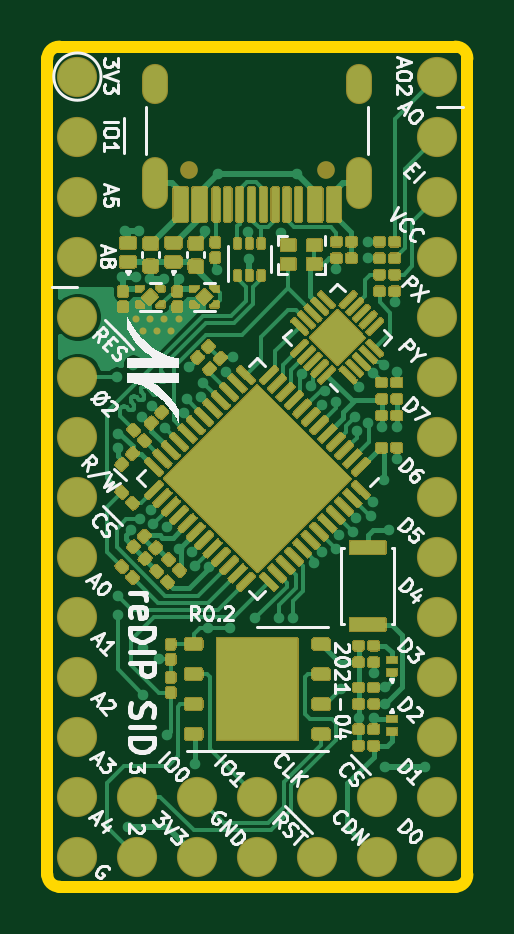
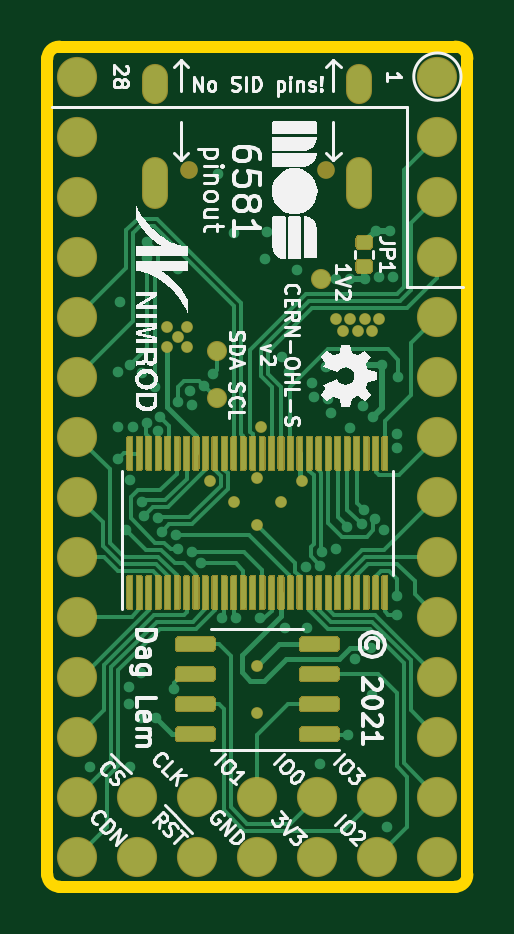
Circuit board: 12 layer files. Board 17.8 x 35.6 mm.
- drill: reDIP-SID-NPTH.drl (68 bytes)
- drill: reDIP-SID-PTH.drl (1973 bytes)
- drill: reDIP-SID.drl (2247 bytes)
- bottom_copper: reDIP-SID.gbl (53973 bytes)
- bottom_silk: reDIP-SID.gbo (42179 bytes)
- paste: reDIP-SID.gbp (22553 bytes)
- bottom_mask: reDIP-SID.gbs (26415 bytes)
- outline: reDIP-SID.gm1 (1045 bytes)
- top_copper: reDIP-SID.gtl (132175 bytes)
- top_silk: reDIP-SID.gto (38427 bytes)
- paste: reDIP-SID.gtp (77559 bytes)
- top_mask: reDIP-SID.gts (77306 bytes)

=== drill: reDIP-SID-NPTH.drl ===
M48
METRIC,TZ
T1C0.650
%
G90
G05
T1
X6000Y30320
X11780Y30320
T0
M30

=== drill: reDIP-SID-PTH.drl ===
M48
METRIC,TZ
T1C0.200
T2C0.600
T3C1.000
%
G90
G05
T1
X2930Y21590
X2970Y12320
X2970Y11510
X2980Y19170
X2980Y18570
X3150Y25800
X3280Y27770
X3410Y2540
X3530Y15080
X3620Y22090
X3750Y25800
X3750Y24040
X3880Y27770
X3910Y15550
X3990Y19890
X4050Y23520
X4050Y8130
X4060Y10110
X4350Y25710
X4350Y24040
X4370Y15940
X4440Y20340
X4480Y15340
X4650Y23520
X4740Y9620
X4950Y25710
X4950Y24040
X4990Y19420
X5070Y6410
X5080Y15240
X5250Y23520
X5550Y25710
X5550Y24040
X5550Y14300
X5790Y20030
X5890Y20640
X5990Y21990
X6140Y14180
X6230Y13580
X6260Y5180
X6490Y20740
X6590Y21340
X6680Y27760
X6810Y10950
X6830Y13520
X7000Y17180
X7200Y26120
X7220Y30170
X7550Y21800
X7710Y10950
X7850Y22400
X7900Y16300
X8490Y27730
X8550Y26550
X8740Y19450
X8800Y11350
X8890Y17280
X8890Y15290
X8890Y9360
X8890Y7360
X9790Y11350
X9890Y16300
X9900Y27680
X10390Y11350
X10560Y30170
X10780Y21690
X10900Y17180
X11140Y21210
X11290Y13680
X11640Y20380
X11640Y14170
X11760Y20970
X11850Y23680
X11850Y22830
X12230Y26130
X12230Y20530
X12230Y14290
X12270Y23250
X12350Y14880
X12410Y8360
X12700Y23670
X12700Y22830
X12940Y15020
X13020Y19870
X13080Y15610
X13090Y19270
X13170Y7130
X13210Y21170
X13560Y27300
X13560Y26600
X13570Y19630
X13680Y15700
X13770Y16300
X13780Y21740
X13810Y9030
X13810Y7130
X14150Y19470
X14270Y22100
X14270Y17220
X14290Y5080
X14310Y8430
X14310Y7730
X14450Y15100
X14700Y24730
X14790Y21800
X14790Y19470
X14790Y18100
X15990Y5080
T3
X1270Y34290
X1270Y31750
X1270Y29210
X1270Y26670
X1270Y24130
X1270Y21590
X1270Y19050
X1270Y16510
X1270Y13970
X1270Y11430
X1270Y8890
X1270Y6350
X1270Y3810
X1270Y1270
X3810Y3810
X3810Y1270
X6350Y3810
X6350Y1270
X8890Y3810
X8890Y1270
X11430Y3810
X11430Y1270
X13970Y3810
X13970Y1270
X16510Y34290
X16510Y31750
X16510Y29210
X16510Y26670
X16510Y24130
X16510Y21590
X16510Y19050
X16510Y16510
X16510Y13970
X16510Y11430
X16510Y8890
X16510Y6350
X16510Y3810
X16510Y1270
T2
X4570Y33670G85X4570Y34270
G05
X4570Y29240G85X4570Y30340
G05
X13210Y33670G85X13210Y34270
G05
X13210Y29240G85X13210Y30340
G05
T0
M30

=== drill: reDIP-SID.drl ===
M48
; DRILL file {KiCad 5.1.9-1.fc33} date Wed Apr 28 13:16:13 2021
; FORMAT={-:-/ absolute / metric / decimal}
; #@! TF.CreationDate,2021-04-28T13:16:13+02:00
; #@! TF.GenerationSoftware,Kicad,Pcbnew,5.1.9-1.fc33
FMAT,2
METRIC
T1C0.200
T2C0.600
T3C1.000
T4C0.650
%
G90
G05
T1
X2.93Y21.59
X2.97Y12.32
X2.97Y11.51
X2.98Y19.17
X2.98Y18.57
X3.15Y25.8
X3.28Y27.77
X3.41Y2.54
X3.53Y15.08
X3.62Y22.09
X3.75Y25.8
X3.75Y24.04
X3.88Y27.77
X3.91Y15.55
X3.99Y19.89
X4.05Y23.52
X4.05Y8.13
X4.06Y10.11
X4.35Y25.71
X4.35Y24.04
X4.37Y15.94
X4.44Y20.34
X4.48Y15.34
X4.65Y23.52
X4.74Y9.62
X4.95Y25.71
X4.95Y24.04
X4.99Y19.42
X5.07Y6.41
X5.08Y15.24
X5.25Y23.52
X5.55Y25.71
X5.55Y24.04
X5.55Y14.3
X5.79Y20.03
X5.89Y20.64
X5.99Y21.99
X6.14Y14.18
X6.23Y13.58
X6.26Y5.18
X6.49Y20.74
X6.59Y21.34
X6.68Y27.76
X6.81Y10.95
X6.83Y13.52
X7.0Y17.18
X7.2Y26.12
X7.22Y30.17
X7.55Y21.8
X7.71Y10.95
X7.85Y22.4
X7.9Y16.3
X8.49Y27.73
X8.55Y26.55
X8.74Y19.45
X8.8Y11.35
X8.89Y17.28
X8.89Y15.29
X8.89Y9.36
X8.89Y7.36
X9.79Y11.35
X9.89Y16.3
X9.9Y27.68
X10.39Y11.35
X10.56Y30.17
X10.78Y21.69
X10.9Y17.18
X11.14Y21.21
X11.29Y13.68
X11.64Y20.38
X11.64Y14.17
X11.76Y20.97
X11.85Y23.68
X11.85Y22.83
X12.23Y26.13
X12.23Y20.53
X12.23Y14.29
X12.27Y23.25
X12.35Y14.88
X12.41Y8.36
X12.7Y23.67
X12.7Y22.83
X12.94Y15.02
X13.02Y19.87
X13.08Y15.61
X13.09Y19.27
X13.17Y7.13
X13.21Y21.17
X13.56Y27.3
X13.56Y26.6
X13.57Y19.63
X13.68Y15.7
X13.77Y16.3
X13.78Y21.74
X13.81Y9.03
X13.81Y7.13
X14.15Y19.47
X14.27Y22.1
X14.27Y17.22
X14.29Y5.08
X14.31Y8.43
X14.31Y7.73
X14.45Y15.1
X14.7Y24.73
X14.79Y21.8
X14.79Y19.47
X14.79Y18.1
X15.99Y5.08
T3
X1.27Y34.29
X1.27Y31.75
X1.27Y29.21
X1.27Y26.67
X1.27Y24.13
X1.27Y21.59
X1.27Y19.05
X1.27Y16.51
X1.27Y13.97
X1.27Y11.43
X1.27Y8.89
X1.27Y6.35
X1.27Y3.81
X1.27Y1.27
X3.81Y3.81
X3.81Y1.27
X6.35Y3.81
X6.35Y1.27
X8.89Y3.81
X8.89Y1.27
X11.43Y3.81
X11.43Y1.27
X13.97Y3.81
X13.97Y1.27
X16.51Y34.29
X16.51Y31.75
X16.51Y29.21
X16.51Y26.67
X16.51Y24.13
X16.51Y21.59
X16.51Y19.05
X16.51Y16.51
X16.51Y13.97
X16.51Y11.43
X16.51Y8.89
X16.51Y6.35
X16.51Y3.81
X16.51Y1.27
T4
X6.0Y30.32
X11.78Y30.32
T2
G00X4.57Y33.67
M15
G01X4.57Y34.27
M16
G05
G00X4.57Y29.24
M15
G01X4.57Y30.34
M16
G05
G00X13.21Y33.67
M15
G01X13.21Y34.27
M16
G05
G00X13.21Y29.24
M15
G01X13.21Y30.34
M16
G05
T0
M30

=== bottom_copper: reDIP-SID.gbl (53973 bytes, source omitted) ===
=== bottom_silk: reDIP-SID.gbo (42179 bytes, source omitted) ===
=== paste: reDIP-SID.gbp (22553 bytes, source omitted) ===
=== bottom_mask: reDIP-SID.gbs (26415 bytes, source omitted) ===
=== outline: reDIP-SID.gm1 ===
G04 #@! TF.GenerationSoftware,KiCad,Pcbnew,5.1.9-1.fc33*
G04 #@! TF.CreationDate,2021-04-27T13:35:09+02:00*
G04 #@! TF.ProjectId,reDIP-SID,72654449-502d-4534-9944-2e6b69636164,0.2*
G04 #@! TF.SameCoordinates,PX5e28010PY8011a50*
G04 #@! TF.FileFunction,Profile,NP*
%FSLAX46Y46*%
G04 Gerber Fmt 4.6, Leading zero omitted, Abs format (unit mm)*
G04 Created by KiCad (PCBNEW 5.1.9-1.fc33) date 2021-04-27 13:35:09*
%MOMM*%
%LPD*%
G01*
G04 APERTURE LIST*
G04 #@! TA.AperFunction,Profile*
%ADD10C,0.500000*%
G04 #@! TD*
G04 APERTURE END LIST*
D10*
X116510000Y-133790000D02*
G75*
G02*
X116010000Y-134290000I-500000J0D01*
G01*
X99230000Y-134290000D02*
G75*
G02*
X98730000Y-133790000I0J500000D01*
G01*
X116010000Y-98730000D02*
G75*
G02*
X116510000Y-99230000I0J-500000D01*
G01*
X98730000Y-99230000D02*
G75*
G02*
X99230000Y-98730000I500000J0D01*
G01*
X98730000Y-99230000D02*
X98730000Y-133790000D01*
X116010000Y-98730000D02*
X99230000Y-98730000D01*
X116510000Y-133790000D02*
X116510000Y-99230000D01*
X116010000Y-134290000D02*
X99230000Y-134290000D01*
M02*

=== top_copper: reDIP-SID.gtl (132175 bytes, source omitted) ===
=== top_silk: reDIP-SID.gto (38427 bytes, source omitted) ===
=== paste: reDIP-SID.gtp (77559 bytes, source omitted) ===
=== top_mask: reDIP-SID.gts (77306 bytes, source omitted) ===
